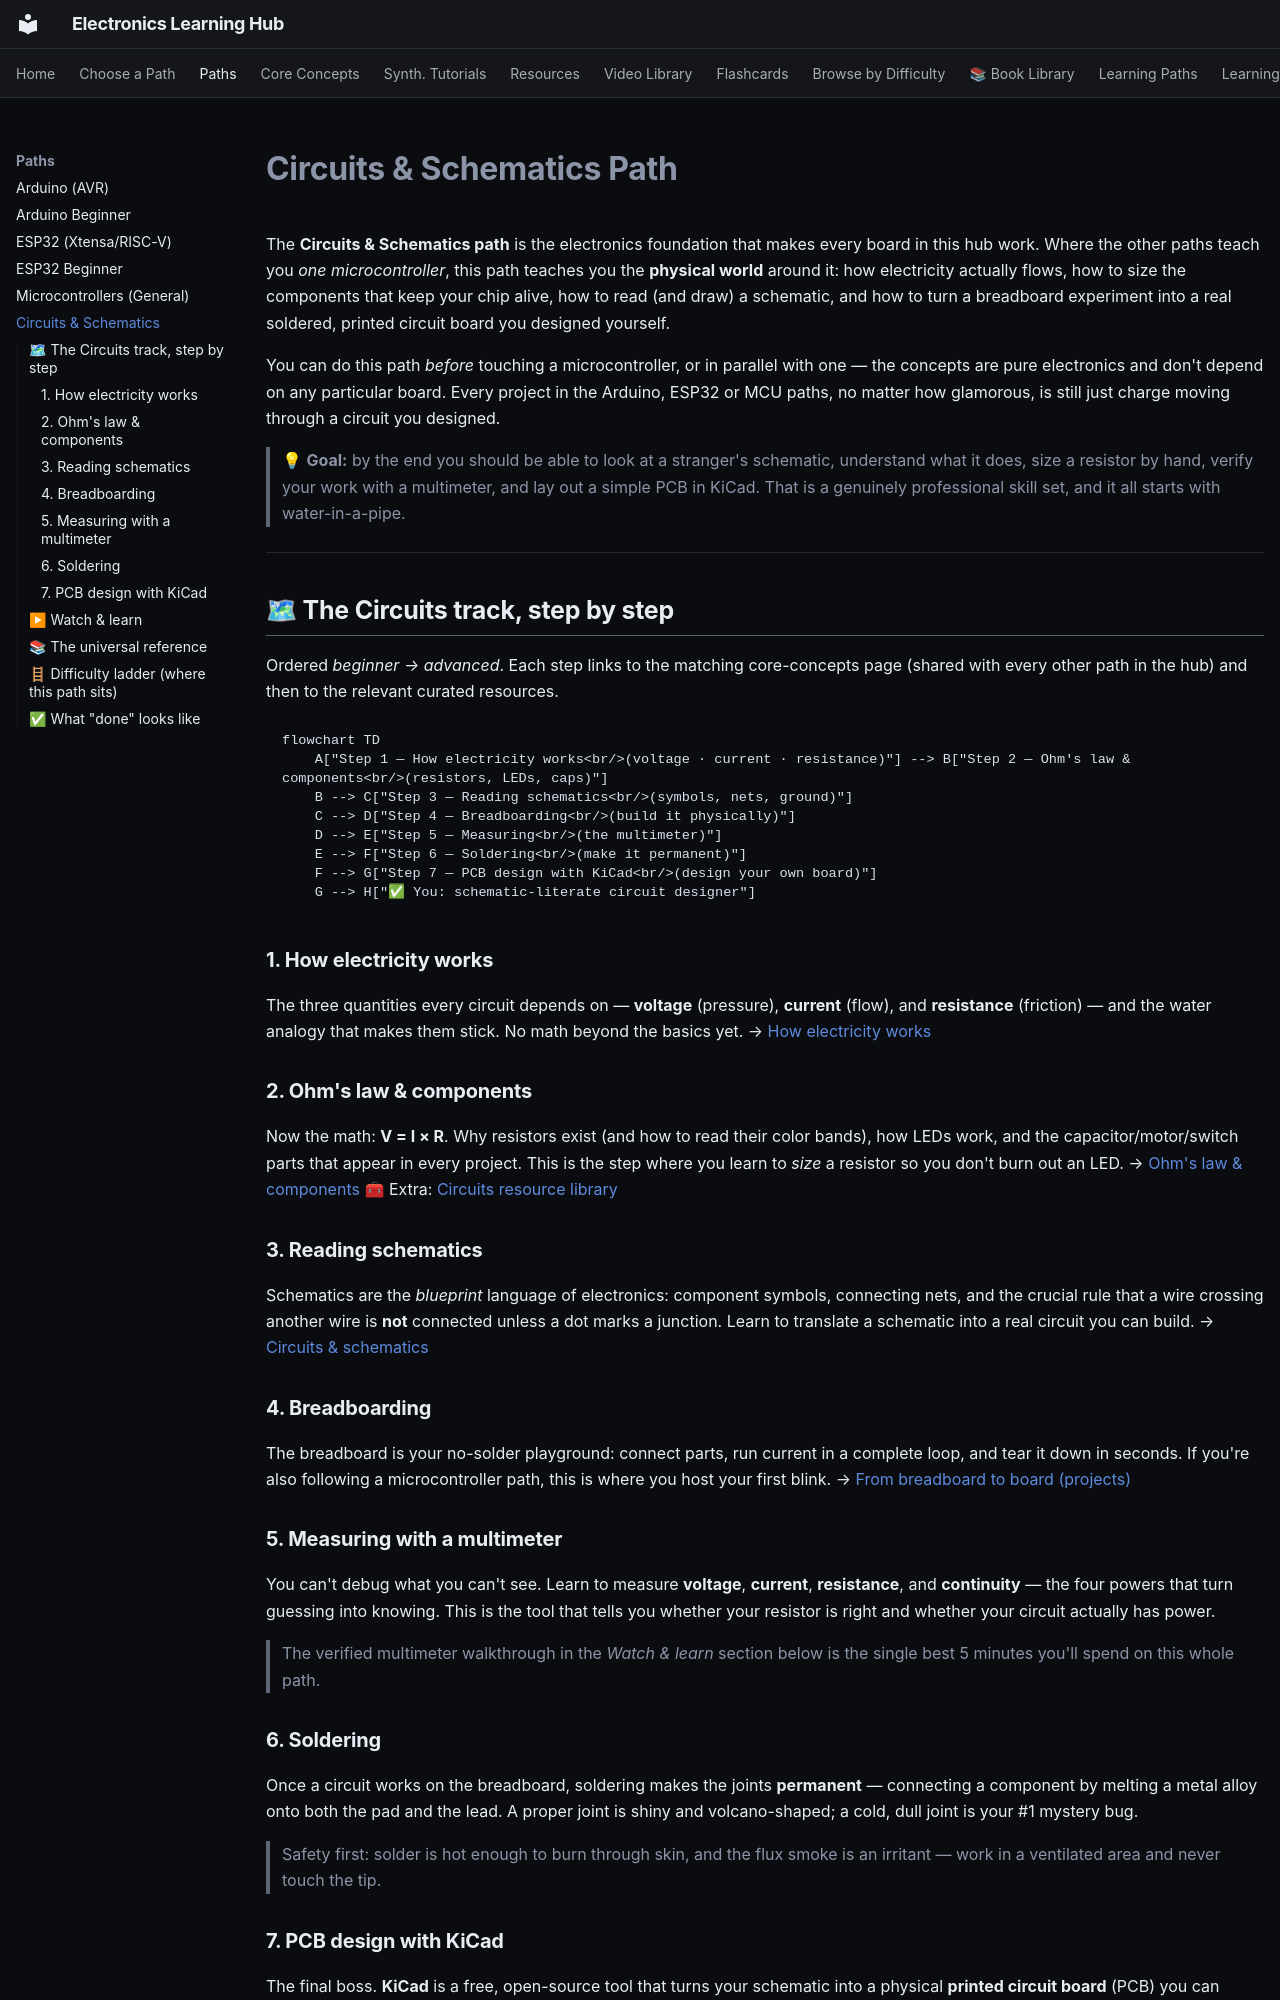

repository: blivodev/Electronics-Learning-Hub · page: paths/circuits/index.html · generator: mkdocs

# Circuits & Schematics Path

The **Circuits & Schematics path** is the electronics foundation that makes every board in
this hub work. Where the other paths teach you *one microcontroller*, this path teaches you the
**physical world** around it: how electricity actually flows, how to size the components that
keep your chip alive, how to read (and draw) a schematic, and how to turn a breadboard experiment
into a real soldered, printed circuit board you designed yourself.

You can do this path *before* touching a microcontroller, or in parallel with one — the concepts
are pure electronics and don't depend on any particular board. Every project in the Arduino, ESP32
or MCU paths, no matter how glamorous, is still just charge moving through a circuit you designed.

> 💡 **Goal:** by the end you should be able to look at a stranger's schematic, understand what it
> does, size a resistor by hand, verify your work with a multimeter, and lay out a simple PCB in
> KiCad. That is a genuinely professional skill set, and it all starts with water-in-a-pipe.

---

## 🗺 The Circuits track, step by step

Ordered *beginner → advanced*. Each step links to the matching core-concepts page (shared with every
other path in the hub) and then to the relevant curated resources.

```mermaid
flowchart TD
    A["Step 1 — How electricity works<br/>(voltage · current · resistance)"] --> B["Step 2 — Ohm's law & components<br/>(resistors, LEDs, caps)"]
    B --> C["Step 3 — Reading schematics<br/>(symbols, nets, ground)"]
    C --> D["Step 4 — Breadboarding<br/>(build it physically)"]
    D --> E["Step 5 — Measuring<br/>(the multimeter)"]
    E --> F["Step 6 — Soldering<br/>(make it permanent)"]
    F --> G["Step 7 — PCB design with KiCad<br/>(design your own board)"]
    G --> H["✅ You: schematic-literate circuit designer"]
```

### 1. How electricity works
The three quantities every circuit depends on — **voltage** (pressure), **current** (flow), and
**resistance** (friction) — and the water analogy that makes them stick. No math beyond the basics yet.
→ [How electricity works](../../concepts/01-electricity.md)

### 2. Ohm's law & components
Now the math: **V = I × R**. Why resistors exist (and how to read their color bands), how LEDs
work, and the capacitor/motor/switch parts that appear in every project. This is the step where
you learn to *size* a resistor so you don't burn out an LED.
→ [Ohm's law & components](../../concepts/02-components.md)
🧰 Extra: [Circuits resource library](../../resources/curated/circuits.md)

### 3. Reading schematics
Schematics are the *blueprint* language of electronics: component symbols, connecting nets, and
the crucial rule that a wire crossing another wire is **not** connected unless a dot marks a
junction. Learn to translate a schematic into a real circuit you can build.
→ [Circuits & schematics](../../concepts/03-circuits.md)

### 4. Breadboarding
The breadboard is your no-solder playground: connect parts, run current in a complete loop, and
tear it down in seconds. If you're also following a microcontroller path, this is where you host
your first blink.
→ [From breadboard to board (projects)](../../concepts/05-projects.md)

### 5. Measuring with a multimeter
You can't debug what you can't see. Learn to measure **voltage**, **current**, **resistance**, and
**continuity** — the four powers that turn guessing into knowing. This is the tool that tells you
whether your resistor is right and whether your circuit actually has power.
> The verified multimeter walkthrough in the *Watch & learn* section below is the single best 5
> minutes you'll spend on this whole path.
